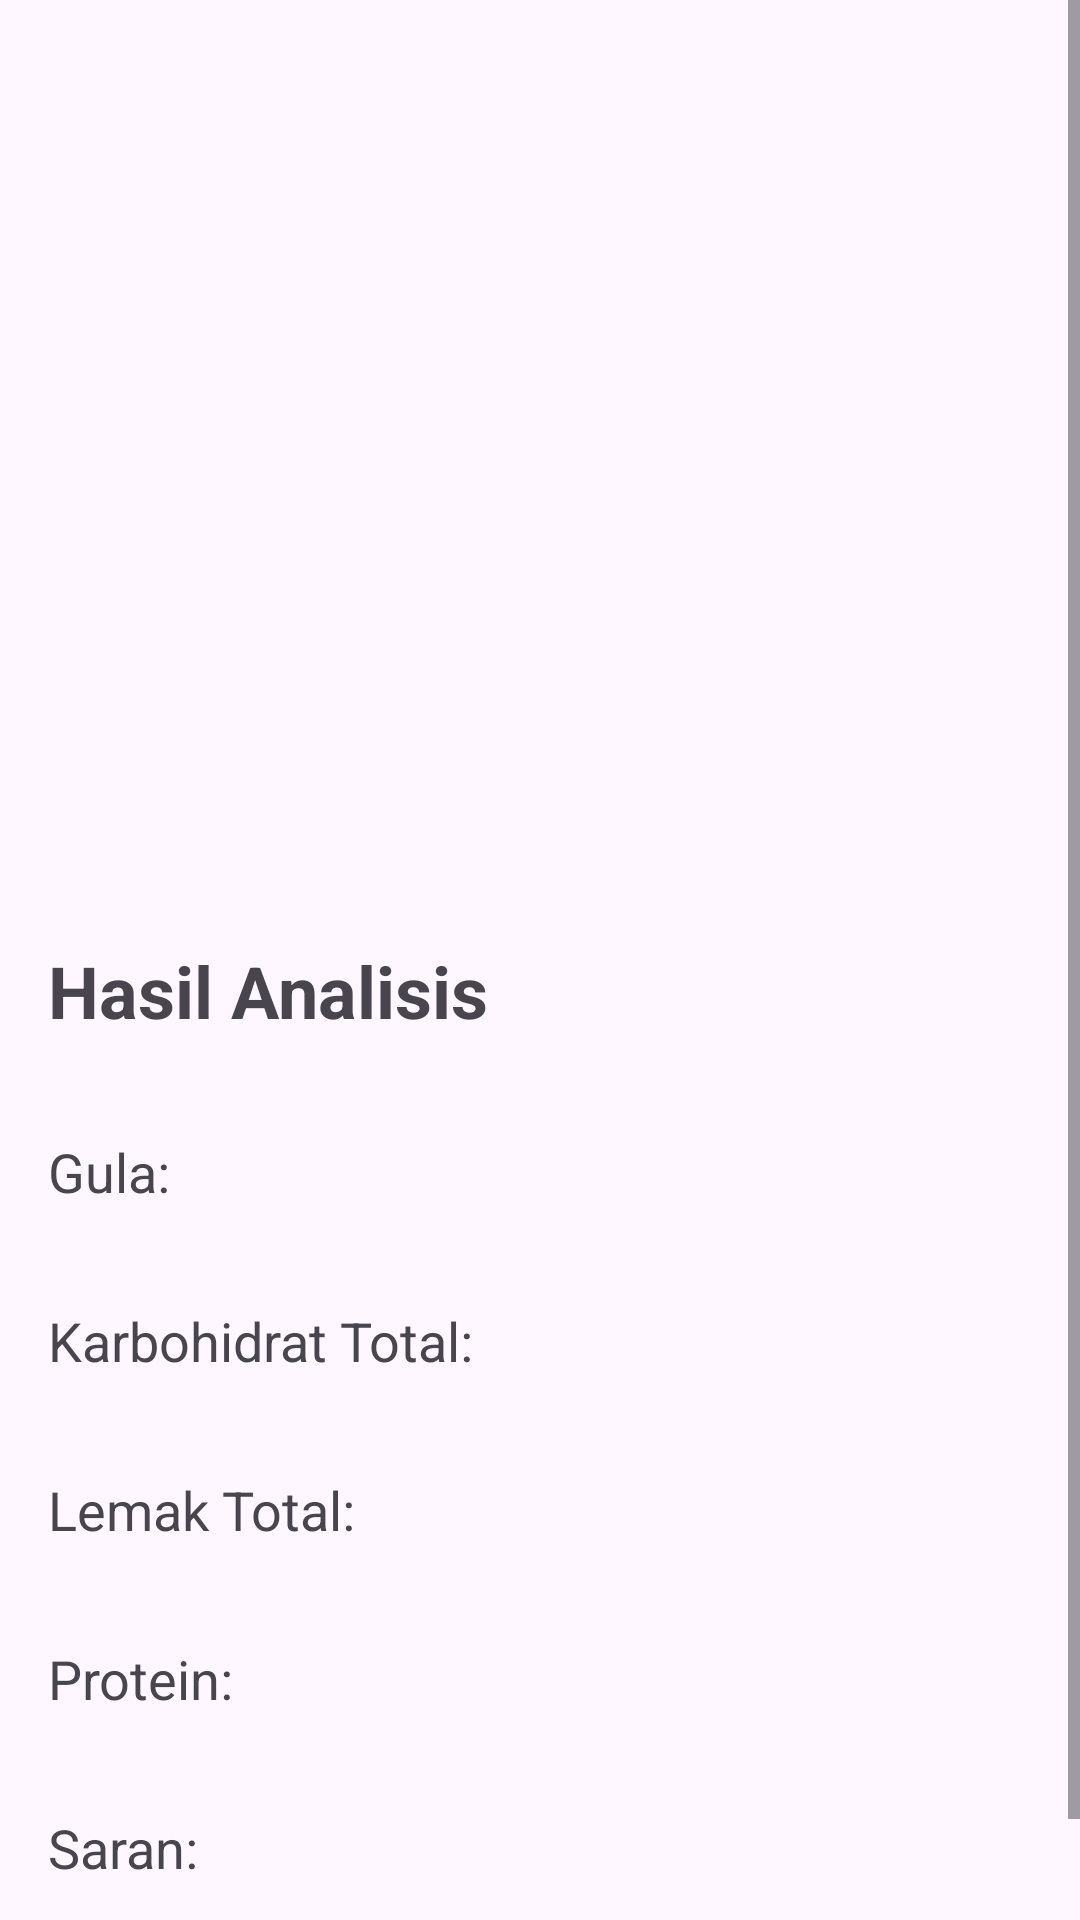

The Android layout XML behind this screen, and the referenced resources:
<!-- AndroidManifest.xml: application theme Theme.GlucofieApp -->
<!-- res/layout/activity_result.xml -->
<?xml version="1.0" encoding="utf-8"?>
<ScrollView xmlns:android="http://schemas.android.com/apk/res/android"
    xmlns:tools="http://schemas.android.com/tools"
    xmlns:app="http://schemas.android.com/apk/res-auto"
    android:layout_width="match_parent"
    android:layout_height="match_parent"
    tools:context=".view.ResultActivity">

    <LinearLayout
        android:layout_width="match_parent"
        android:layout_height="wrap_content"
        android:orientation="vertical">

        <ImageView
            android:id="@+id/result_image"
            android:layout_width="match_parent"
            android:layout_height="298dp"
            android:scaleType="fitCenter"
            app:srcCompat="@drawable/ic_place_holder" />

        <TextView
            android:id="@+id/result_text"
            android:layout_width="match_parent"
            android:layout_height="wrap_content"
            android:textStyle="bold"
            android:textSize="24sp"
            android:layout_margin="16dp"
            android:text="@string/result" />

        <TextView
            android:id="@+id/gula_text"
            android:layout_width="107dp"
            android:layout_height="wrap_content"
            android:textSize="18sp"
            android:layout_margin="16dp"
            android:text="@string/gula" />

        <TextView
            android:id="@+id/carbo_text"
            android:layout_width="188dp"
            android:layout_height="wrap_content"
            android:textSize="18sp"
            android:layout_margin="16dp"
            android:text="@string/carbo" />

        <TextView
            android:id="@+id/lemak_total_text"
            android:layout_width="105dp"
            android:layout_height="wrap_content"
            android:layout_margin="16dp"
            android:textSize="18sp"
            android:text="@string/lemak_total" />
        <TextView
            android:id="@+id/protein_text"
            android:layout_width="105dp"
            android:layout_height="wrap_content"
            android:textSize="18sp"
            android:layout_margin="16dp"
            android:text="@string/protein" />

        <TextView
            android:id="@+id/saran_text"
            android:layout_width="358dp"
            android:layout_height="56dp"
            android:layout_margin="16dp"
            android:text="@string/saran"
            android:textSize="18sp" />
    </LinearLayout>
</ScrollView>
<!-- resources referenced by this layout -->
<resources>
  <string name="carbo">Karbohidrat Total: </string>
  <string name="gula">Gula: </string>
  <string name="lemak_total">Lemak Total: </string>
  <string name="protein">Protein: </string>
  <string name="result">Hasil Analisis</string>
  <string name="saran">Saran: </string>
  <style name="Theme.GlucofieApp" parent="Base.Theme.GlucofieApp" />
  <style name="Base.Theme.GlucofieApp" parent="Theme.Material3.DayNight">
          <item name="colorPrimary">@color/primary_color</item>
          <item name="colorButtonNormal">@color/primary_color</item>
          <item name="colorOnBackground">@color/background_primary_color</item>
      </style>
  <color name="primary_color">#A1DD70</color>
  <color name="background_primary_color">#E1ECC8</color>
</resources>
